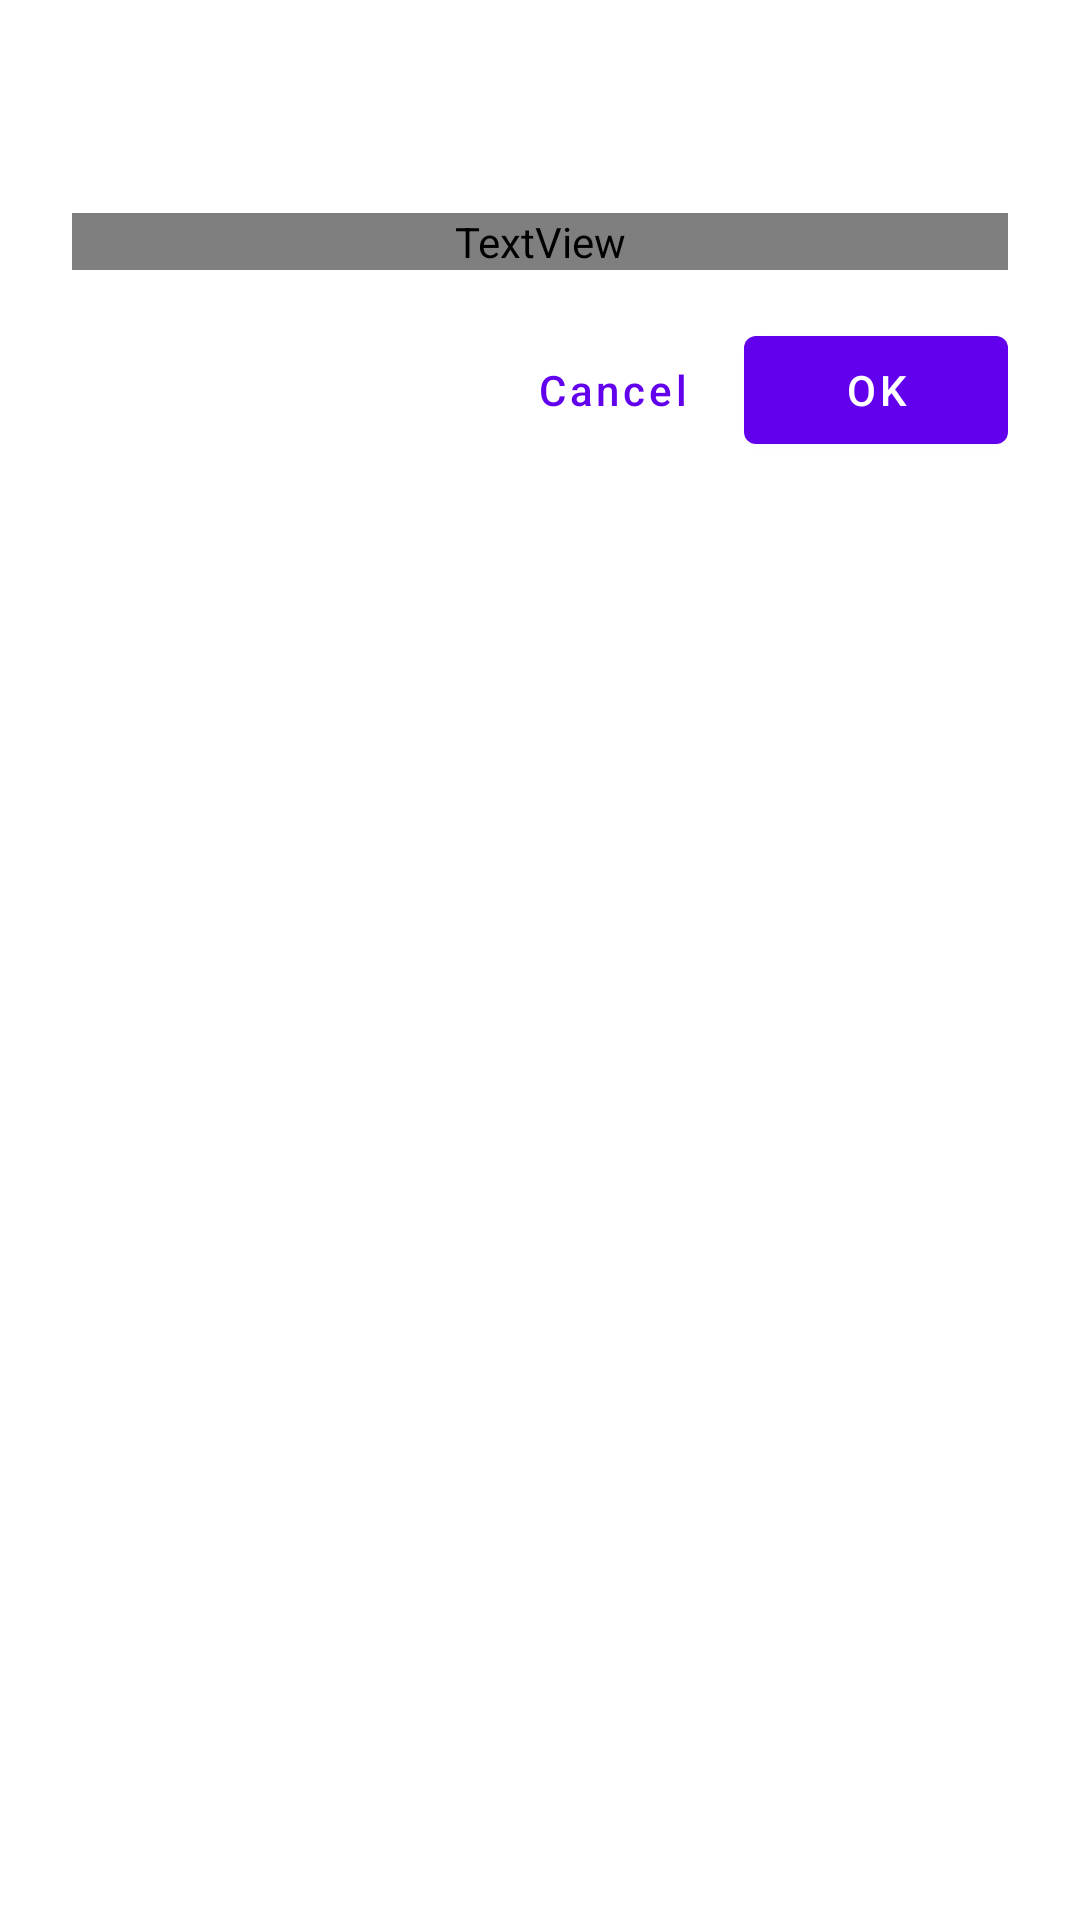

Write the Android layout XML for this screen, with the resource values it uses.
<!-- AndroidManifest.xml: fallback theme Theme.MaterialComponents.DayNight.NoActionBar -->
<!-- res/layout/dialog_generic_message.xml -->
<?xml version="1.0" encoding="utf-8"?>
<androidx.constraintlayout.widget.ConstraintLayout
    xmlns:android="http://schemas.android.com/apk/res/android"
    xmlns:app="http://schemas.android.com/apk/res-auto"
    android:layout_width="match_parent"
    android:layout_height="wrap_content"
    android:background="@drawable/bg_bottom_dialog"
    android:padding="24dp">

    <TextView
        android:id="@+id/tv_dialog_title"
        android:layout_width="wrap_content"
        android:layout_height="wrap_content"
        android:drawablePadding="8dp"
        android:gravity="center_vertical"
        android:textSize="20sp"
        android:textStyle="bold"
        app:layout_constraintStart_toStartOf="parent"
        app:layout_constraintTop_toTopOf="parent" />

    <TextView
        android:id="@+id/tv_dialog_message"
        android:layout_width="0dp"
        android:layout_height="wrap_content"
        android:layout_marginTop="20dp"
        android:textSize="16sp"
        android:textColor="?attr/colorOnSurfaceVariant"
        app:layout_constraintEnd_toEndOf="parent"
        app:layout_constraintStart_toStartOf="parent"
        app:layout_constraintTop_toBottomOf="@id/tv_dialog_title" />

    <com.google.android.material.button.MaterialButton
        android:id="@+id/btn_dialog_cancel"
        style="?attr/borderlessButtonStyle"
        android:layout_width="wrap_content"
        android:layout_height="wrap_content"
        android:layout_marginTop="16dp"
        android:text="@android:string/cancel"
        android:textAllCaps="false"
        app:layout_constraintEnd_toStartOf="@+id/btn_dialog_confirm"
        app:layout_constraintTop_toBottomOf="@id/tv_dialog_message" />

    <com.google.android.material.button.MaterialButton
        android:id="@+id/btn_dialog_confirm"
        android:layout_width="wrap_content"
        android:layout_height="wrap_content"
        android:text="@android:string/ok"
        android:textAllCaps="false"
        app:layout_constraintBottom_toBottomOf="@+id/btn_dialog_cancel"
        app:layout_constraintEnd_toEndOf="parent"
        app:layout_constraintTop_toTopOf="@+id/btn_dialog_cancel" />

</androidx.constraintlayout.widget.ConstraintLayout>
<!-- resources referenced by this layout -->
<resources>
  <!-- drawable bg_bottom_dialog (drawable) -->
  <?xml version="1.0" encoding="utf-8"?>
  <shape xmlns:android="http://schemas.android.com/apk/res/android">
      <solid android:color="?android:attr/colorBackground" />
      <corners
          android:topLeftRadius="20dp"
          android:topRightRadius="20dp" />
  </shape>
</resources>
